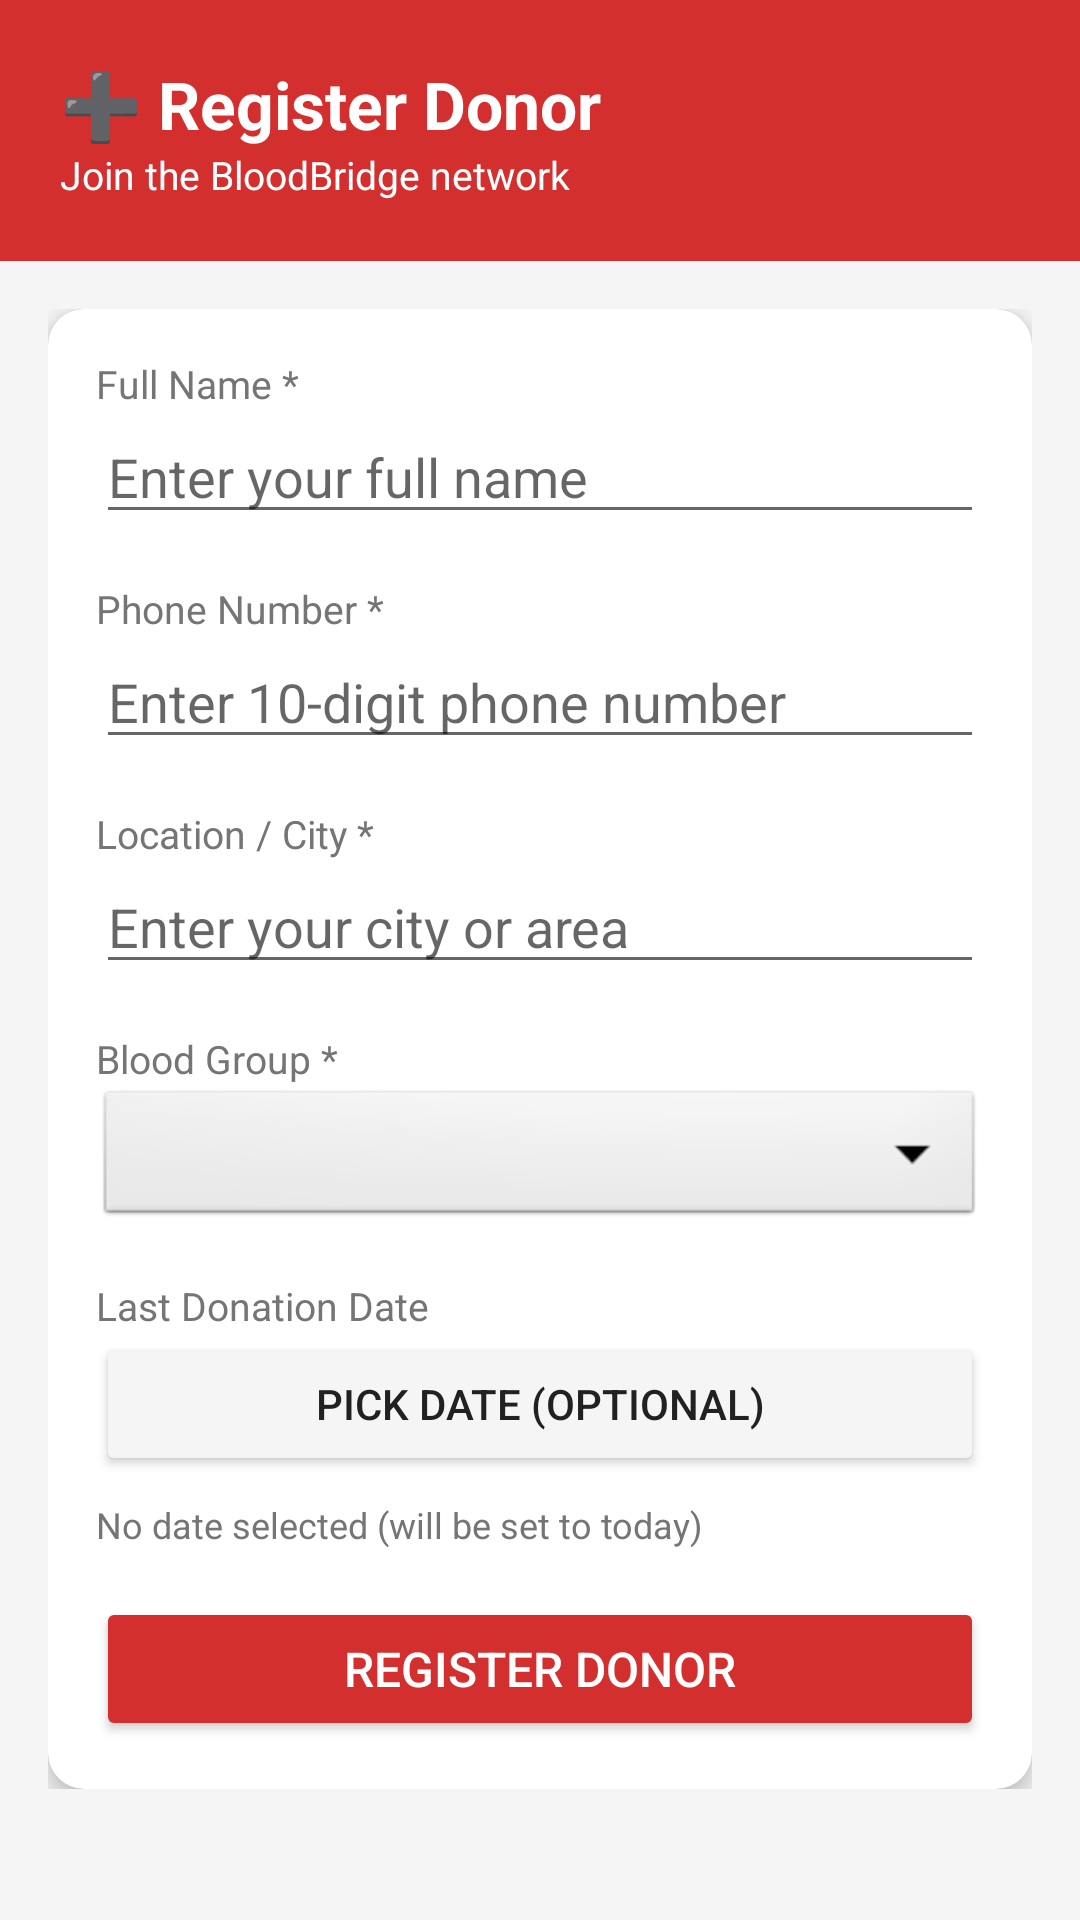

Layout XML and referenced resources for this Android screen:
<!-- AndroidManifest.xml: application theme Theme.BloodBridge -->
<!-- res/layout/activity_register_donor.xml -->
<?xml version="1.0" encoding="utf-8"?>
<LinearLayout xmlns:android="http://schemas.android.com/apk/res/android"
    android:layout_width="match_parent"
    android:layout_height="match_parent"
    android:background="@color/light_gray"
    android:orientation="vertical">

    
    <LinearLayout
        android:layout_width="match_parent"
        android:layout_height="wrap_content"
        android:background="@color/red_primary"
        android:orientation="vertical"
        android:padding="20dp">

        <TextView
            android:layout_width="wrap_content"
            android:layout_height="wrap_content"
            android:text="➕ Register Donor"
            android:textColor="@color/white"
            android:textSize="22sp"
            android:textStyle="bold" />

        <TextView
            android:layout_width="wrap_content"
            android:layout_height="wrap_content"
            android:text="Join the BloodBridge network"
            android:textColor="@color/white"
            android:textSize="13sp" />

    </LinearLayout>

    <ScrollView
        android:layout_width="match_parent"
        android:layout_height="match_parent">

        <LinearLayout
            android:layout_width="match_parent"
            android:layout_height="wrap_content"
            android:orientation="vertical"
            android:padding="16dp">

            <androidx.cardview.widget.CardView
                android:layout_width="match_parent"
                android:layout_height="wrap_content"
                app:cardCornerRadius="12dp"
                app:cardElevation="4dp"
                xmlns:app="http://schemas.android.com/apk/res-auto">

                <LinearLayout
                    android:layout_width="match_parent"
                    android:layout_height="wrap_content"
                    android:orientation="vertical"
                    android:padding="16dp">

                    <TextView
                        android:layout_width="wrap_content"
                        android:layout_height="wrap_content"
                        android:text="Full Name *"
                        android:textColor="@color/text_gray"
                        android:textSize="13sp" />

                    <EditText
                        android:id="@+id/etName"
                        android:layout_width="match_parent"
                        android:layout_height="wrap_content"
                        android:hint="Enter your full name"
                        android:inputType="textPersonName"
                        android:layout_marginBottom="16dp" />

                    <TextView
                        android:layout_width="wrap_content"
                        android:layout_height="wrap_content"
                        android:text="Phone Number *"
                        android:textColor="@color/text_gray"
                        android:textSize="13sp" />

                    <EditText
                        android:id="@+id/etPhone"
                        android:layout_width="match_parent"
                        android:layout_height="wrap_content"
                        android:hint="Enter 10-digit phone number"
                        android:inputType="phone"
                        android:layout_marginBottom="16dp" />

                    <TextView
                        android:layout_width="wrap_content"
                        android:layout_height="wrap_content"
                        android:text="Location / City *"
                        android:textColor="@color/text_gray"
                        android:textSize="13sp" />

                    <EditText
                        android:id="@+id/etLocation"
                        android:layout_width="match_parent"
                        android:layout_height="wrap_content"
                        android:hint="Enter your city or area"
                        android:inputType="text"
                        android:layout_marginBottom="16dp" />

                    <TextView
                        android:layout_width="wrap_content"
                        android:layout_height="wrap_content"
                        android:text="Blood Group *"
                        android:textColor="@color/text_gray"
                        android:textSize="13sp" />

                    <Spinner
                        android:id="@+id/spinnerBloodGroup"
                        android:layout_width="match_parent"
                        android:layout_height="wrap_content"
                        android:layout_marginBottom="16dp"
                        android:background="@android:drawable/btn_dropdown" />

                    <TextView
                        android:layout_width="wrap_content"
                        android:layout_height="wrap_content"
                        android:text="Last Donation Date"
                        android:textColor="@color/text_gray"
                        android:textSize="13sp" />

                    <Button
                        android:id="@+id/btnPickDate"
                        android:layout_width="match_parent"
                        android:layout_height="wrap_content"
                        android:text="Pick Date (optional)"
                        android:backgroundTint="@color/light_gray"
                        android:textColor="@color/text_dark"
                        android:layout_marginBottom="8dp" />

                    <TextView
                        android:id="@+id/tvSelectedDate"
                        android:layout_width="wrap_content"
                        android:layout_height="wrap_content"
                        android:text="No date selected (will be set to today)"
                        android:textColor="@color/text_gray"
                        android:textSize="12sp"
                        android:layout_marginBottom="16dp" />

                    <Button
                        android:id="@+id/btnRegister"
                        android:layout_width="match_parent"
                        android:layout_height="wrap_content"
                        android:text="Register Donor"
                        android:backgroundTint="@color/red_primary"
                        android:textColor="@color/white"
                        android:textSize="16sp" />

                </LinearLayout>

            </androidx.cardview.widget.CardView>

        </LinearLayout>

    </ScrollView>

</LinearLayout>
<!-- resources referenced by this layout -->
<resources>
  <color name="light_gray">#F5F5F5</color>
  <color name="red_primary">#D32F2F</color>
  <color name="text_dark">#212121</color>
  <color name="text_gray">#757575</color>
  <color name="white">#FFFFFF</color>
  <style name="Theme.BloodBridge" parent="Base.Theme.BloodBridge" />
  <style name="Base.Theme.BloodBridge" parent="Theme.MaterialComponents.DayNight.DarkActionBar">
          <item name="colorPrimary">@color/red_primary</item>
          <item name="colorPrimaryDark">@color/red_dark</item>
          <item name="colorAccent">@color/red_light</item>
          <item name="android:statusBarColor">@color/red_dark</item>
      </style>
  <color name="red_dark">#B71C1C</color>
  <color name="red_light">#FF5252</color>
</resources>
